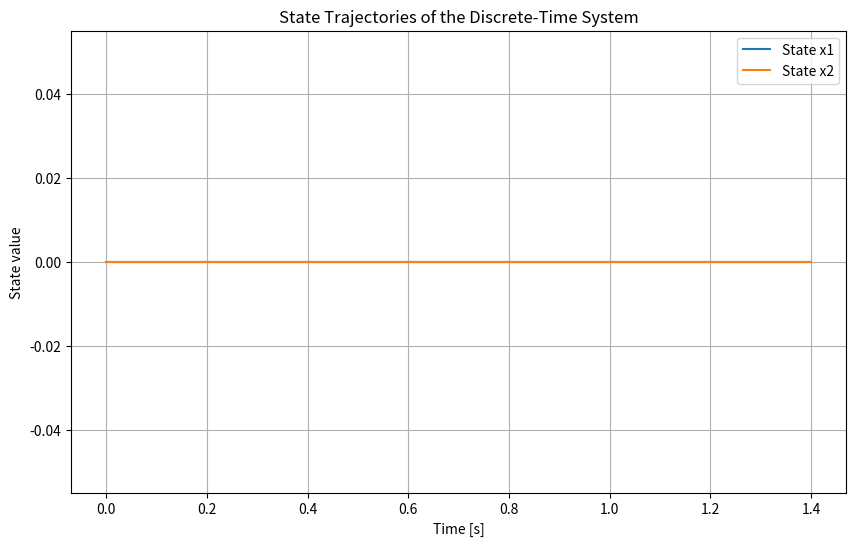

The script that saved this image:
import numpy as np
import matplotlib.pyplot as plt

# Define the state-space matrices
A = np.array([[1.178, 0.001, 0.511, -0.43],
              [-0.051, 0.661, -0.011, 0.061],
              [0.076, 0.335, 0.560, 0.382],
              [0, 0.335, 0.089, 0.849]])

B = np.array([[0.004, -0.087],
              [0.467, 0.001],
              [0.213, -0.235],
              [0.213, -0.016]])

C =  np.array([[1, 0, 0, 0], 
               [0 , 1, 0, 0]])

D = np.zeros((2, 2))

# Initial state
x0 = np.array([0, 0, 0, 0])

# Sampling time
Ts = 0.1

# Number of time steps
n_steps = 15

# Time vector
t = np.linspace(0, (n_steps-1)*Ts, n_steps)

# Input (zero input for open-loop simulation)
u = np.zeros((2, n_steps))

# Initialize state vector
x = np.zeros((A.shape[0], n_steps))
x[:, 0] = x0

# Simulate the system
for k in range(1, n_steps):
    x[:, k] = A @ x[:, k-1] + B @ u[:, k-1]

# Plot the states
plt.figure(figsize=(10, 6))
plt.plot(t, x[0, :], label='State x1')
plt.plot(t, x[1, :], label='State x2')
plt.xlabel('Time [s]')
plt.ylabel('State value')
plt.title('State Trajectories of the Discrete-Time System')
plt.legend()
plt.grid(True)
plt.show()
